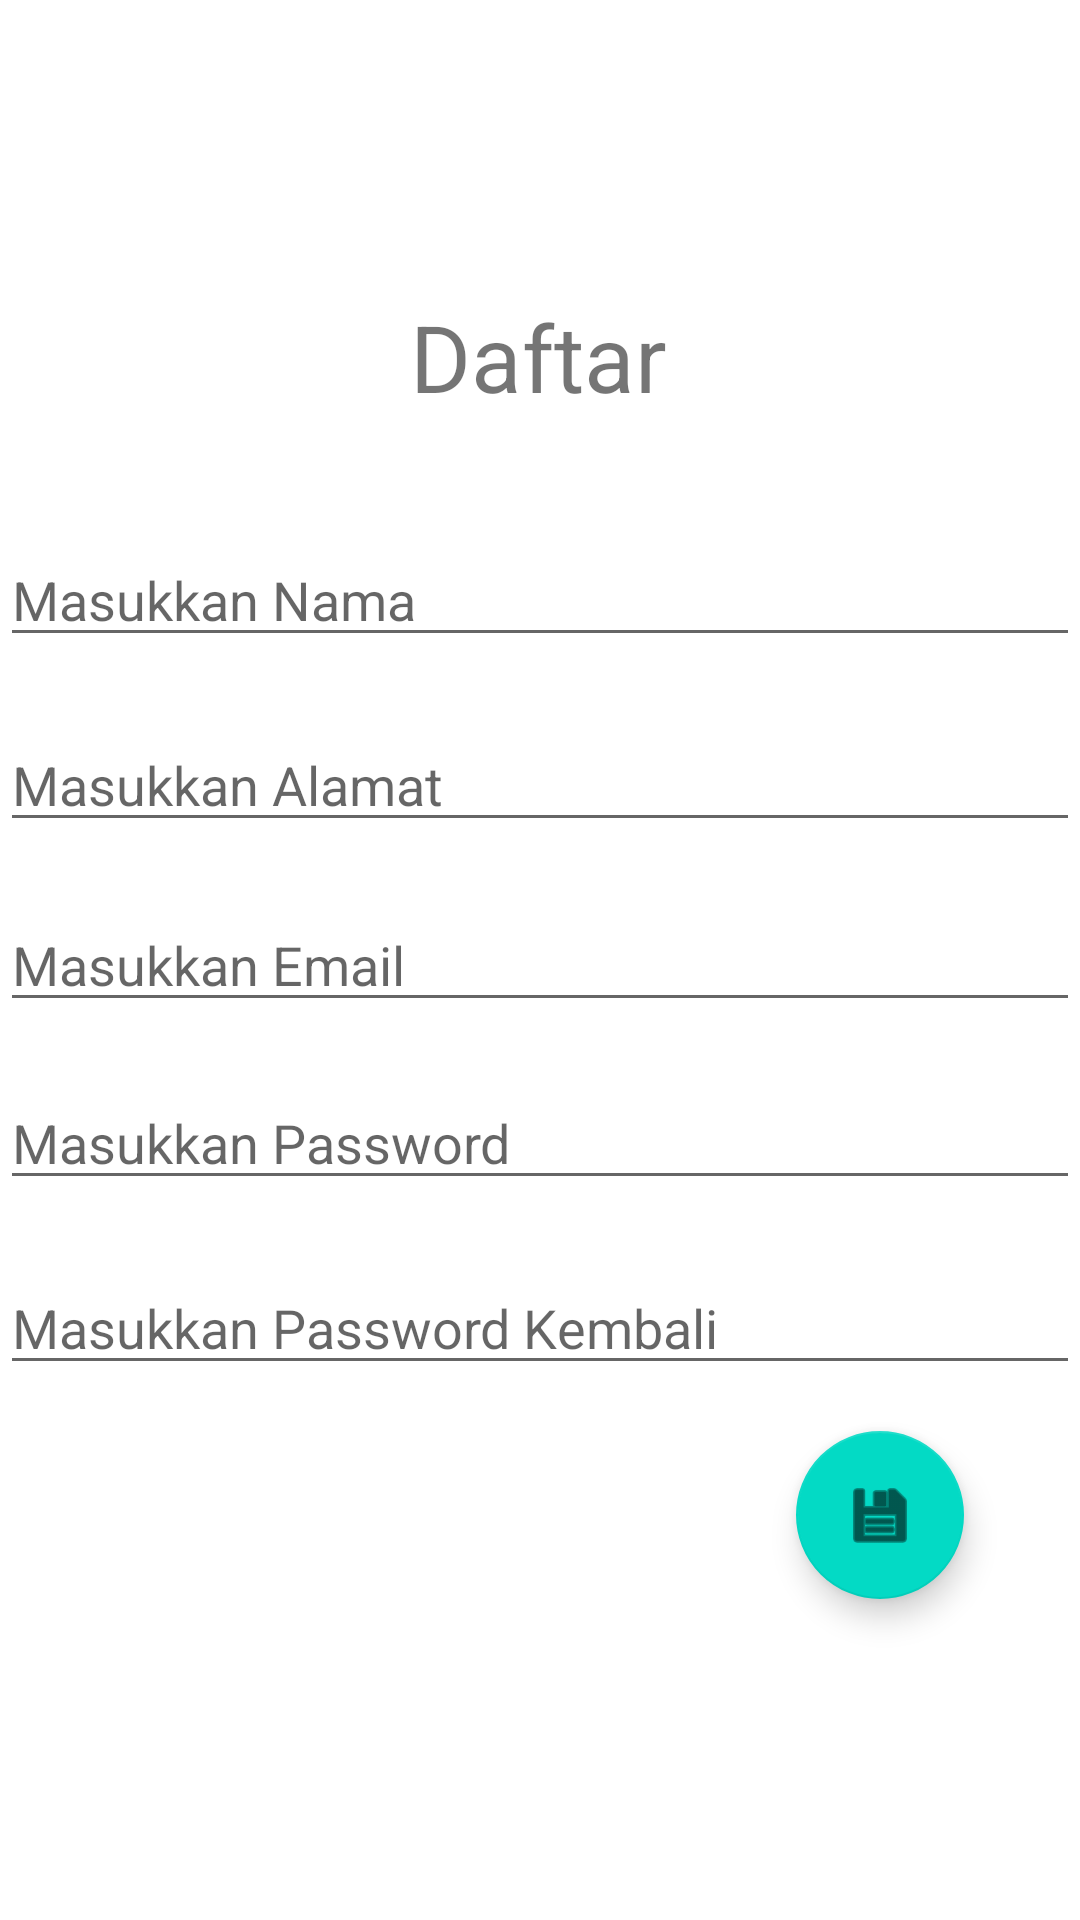

This screen was rendered from an Android layout file. Write that file and the resources it references.
<!-- AndroidManifest.xml: application theme Theme.TugasPam -->
<!-- res/layout/activity_daftar.xml -->
<?xml version="1.0" encoding="utf-8"?>
<androidx.constraintlayout.widget.ConstraintLayout
    xmlns:android="http://schemas.android.com/apk/res/android"
    xmlns:app="http://schemas.android.com/apk/res-auto"
    xmlns:tools="http://schemas.android.com/tools"
    android:layout_width="match_parent"
    android:layout_height="match_parent">

    <TextView
        android:id="@+id/textView3"
        android:layout_width="wrap_content"
        android:layout_height="wrap_content"
        android:text="@string/ldaftar"
        android:textSize="15pt"
        app:layout_constraintBottom_toBottomOf="parent"
        app:layout_constraintEnd_toEndOf="parent"
        app:layout_constraintHorizontal_bias="0.498"
        app:layout_constraintStart_toStartOf="parent"
        app:layout_constraintTop_toTopOf="parent"
        app:layout_constraintVertical_bias="0.164" />

    <EditText
        android:id="@+id/edNama"
        android:layout_width="match_parent"
        android:layout_height="wrap_content"
        android:ems="10"
        android:hint="@string/enama"
        android:inputType="textPersonName"
        app:layout_constraintBottom_toBottomOf="parent"
        app:layout_constraintEnd_toEndOf="parent"
        app:layout_constraintHorizontal_bias="0.497"
        app:layout_constraintStart_toStartOf="parent"
        app:layout_constraintTop_toTopOf="parent"
        app:layout_constraintVertical_bias="0.297" />

    <EditText
        android:id="@+id/edAlamat"
        android:layout_width="match_parent"
        android:layout_height="wrap_content"
        android:ems="10"
        android:hint="@string/ealamat"
        android:inputType="textMultiLine"
        app:layout_constraintBottom_toBottomOf="parent"
        app:layout_constraintEnd_toEndOf="parent"
        app:layout_constraintHorizontal_bias="0.497"
        app:layout_constraintStart_toStartOf="parent"
        app:layout_constraintTop_toTopOf="parent"
        app:layout_constraintVertical_bias="0.4" />

    <EditText
        android:id="@+id/EdEmail"
        android:layout_width="match_parent"
        android:layout_height="wrap_content"
        android:ems="10"
        android:hint="@string/eemail"
        android:inputType="textEmailAddress"
        app:layout_constraintBottom_toBottomOf="parent"
        app:layout_constraintEnd_toEndOf="parent"
        app:layout_constraintStart_toStartOf="parent"
        app:layout_constraintTop_toTopOf="parent" />

    <EditText
        android:id="@+id/edPass"
        android:layout_width="match_parent"
        android:layout_height="wrap_content"
        android:ems="10"
        android:hint="@string/epass"
        android:inputType="textPassword"
        app:layout_constraintBottom_toBottomOf="parent"
        app:layout_constraintEnd_toEndOf="parent"
        app:layout_constraintHorizontal_bias="0.502"
        app:layout_constraintStart_toStartOf="parent"
        app:layout_constraintTop_toTopOf="parent"
        app:layout_constraintVertical_bias="0.599" />

    <EditText
        android:id="@+id/edrepas"
        android:layout_width="match_parent"
        android:layout_height="wrap_content"
        android:ems="10"
        android:hint="@string/erepass"
        android:inputType="textPassword"
        app:layout_constraintBottom_toBottomOf="parent"
        app:layout_constraintEnd_toEndOf="parent"
        app:layout_constraintHorizontal_bias="0.497"
        app:layout_constraintStart_toStartOf="parent"
        app:layout_constraintTop_toTopOf="parent"
        app:layout_constraintVertical_bias="0.702" />

    <com.google.android.material.floatingactionbutton.FloatingActionButton
        android:id="@+id/fabSimpan"
        android:layout_width="wrap_content"
        android:layout_height="wrap_content"
        android:clickable="true"
        app:layout_constraintBottom_toBottomOf="parent"
        app:layout_constraintEnd_toEndOf="parent"
        app:layout_constraintHorizontal_bias="0.873"
        app:layout_constraintStart_toStartOf="parent"
        app:layout_constraintTop_toTopOf="parent"
        app:layout_constraintVertical_bias="0.817"
        app:srcCompat="@android:drawable/ic_menu_save" />
</androidx.constraintlayout.widget.ConstraintLayout>
<!-- resources referenced by this layout -->
<resources>
  <string name="ealamat">Masukkan Alamat</string>
  <string name="eemail">Masukkan Email</string>
  <string name="enama">Masukkan Nama</string>
  <string name="epass">Masukkan Password</string>
  <string name="erepass">Masukkan Password Kembali</string>
  <string name="ldaftar">Daftar</string>
  <style name="Theme.TugasPam" parent="Theme.MaterialComponents.DayNight.DarkActionBar">
          
          <item name="colorPrimary">@color/purple_500</item>
          <item name="colorPrimaryVariant">@color/purple_700</item>
          <item name="colorOnPrimary">@color/white</item>
          
          <item name="colorSecondary">@color/teal_200</item>
          <item name="colorSecondaryVariant">@color/teal_700</item>
          <item name="colorOnSecondary">@color/black</item>
          
          <item name="android:statusBarColor" tools:targetApi="l">?attr/colorPrimaryVariant</item>
          
      </style>
  <!-- not gathered from this repository: default colours our renderer supplied (Android Studio template values) -->
  <color name="purple_500">#FF6200EE</color>
  <color name="purple_700">#FF3700B3</color>
  <color name="teal_200">#FF03DAC5</color>
  <color name="teal_700">#FF018786</color>
  <color name="black">#FF000000</color>
  <color name="white">#FFFFFFFF</color>
</resources>
